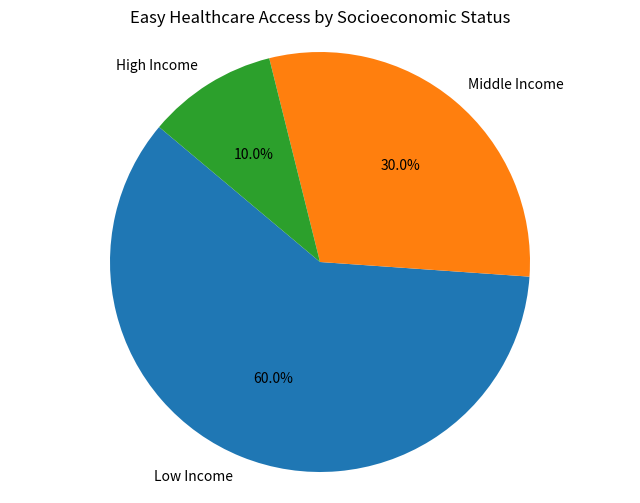

Python code for this plot:
import matplotlib.pyplot as plt

# Data
socioeconomic_status = ['Low Income', 'Middle Income', 'High Income']
access_percentage = [60, 30, 10]  # Example percentages, adjust according to your data

# Create pie chart
plt.figure(figsize=(8, 6))
plt.pie(access_percentage, labels=socioeconomic_status, autopct='%1.1f%%', startangle=140)
plt.title('Easy Healthcare Access by Socioeconomic Status')
plt.axis('equal')  # Equal aspect ratio ensures that pie is drawn as a circle.
plt.show()
